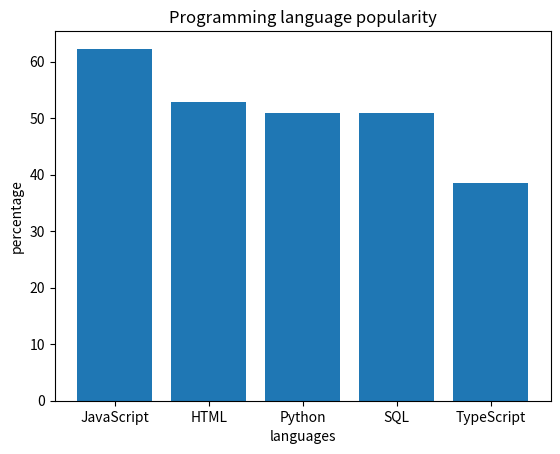

Reproduce this figure in Python.
##import the matplotlib
import matplotlib.pyplot as plt
##establish a dictionary to store the languages and percentage
language = {"JavaScript" :62.3, "HTML" :52.9, "Python" :51, "SQL" :51, "TypeScript" :38.5}
##print the dictionary
print([language])
##creat a bar plot 
plt.bar(language.keys(), language.values())
##set the title , x label and y label
plt.title("Programming language popularity")
plt.xlabel("languages")
plt.ylabel("percentage")
##output the plot
plt.show()
##change the language to see the popularity
selected_language = 'HTML'
##display the value of the key
print(language[selected_language])